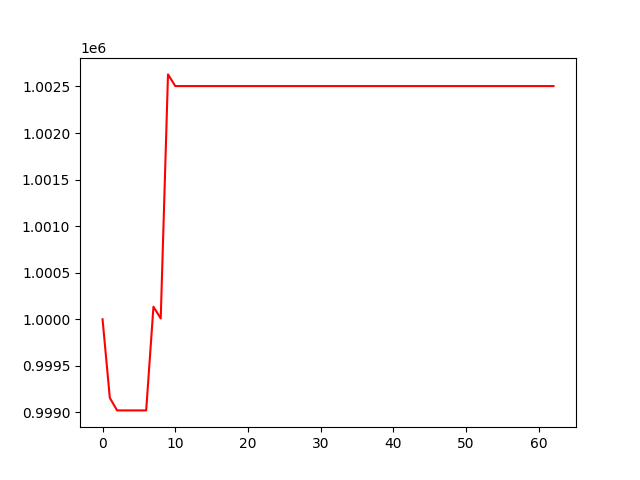

The data file committed next to this chart (first rows):
, 0
0, 1000000
1, 999156
2, 999022
3, 999022
4, 999022
5, 999022
6, 999022
7, 1000135
8, 1000009
9, 1002629
10, 1002504
11, 1002504
12, 1002504
13, 1002504
14, 1002504
15, 1002504
16, 1002504
17, 1002504
18, 1002504
19, 1002504
20, 1002504
21, 1002504
22, 1002504
23, 1002504
24, 1002504
25, 1002504
26, 1002504
27, 1002504
28, 1002504
29, 1002504
30, 1002504
31, 1002504
32, 1002504
33, 1002504
34, 1002504
35, 1002504
36, 1002504
37, 1002504
38, 1002504
39, 1002504
40, 1002504
41, 1002504
42, 1002504
43, 1002504
44, 1002504
45, 1002504
46, 1002504
47, 1002504
48, 1002504
49, 1002504
50, 1002504
51, 1002504
52, 1002504
53, 1002504
54, 1002504
55, 1002504
56, 1002504
57, 1002504
58, 1002504
59, 1002504
... 3 more rows
